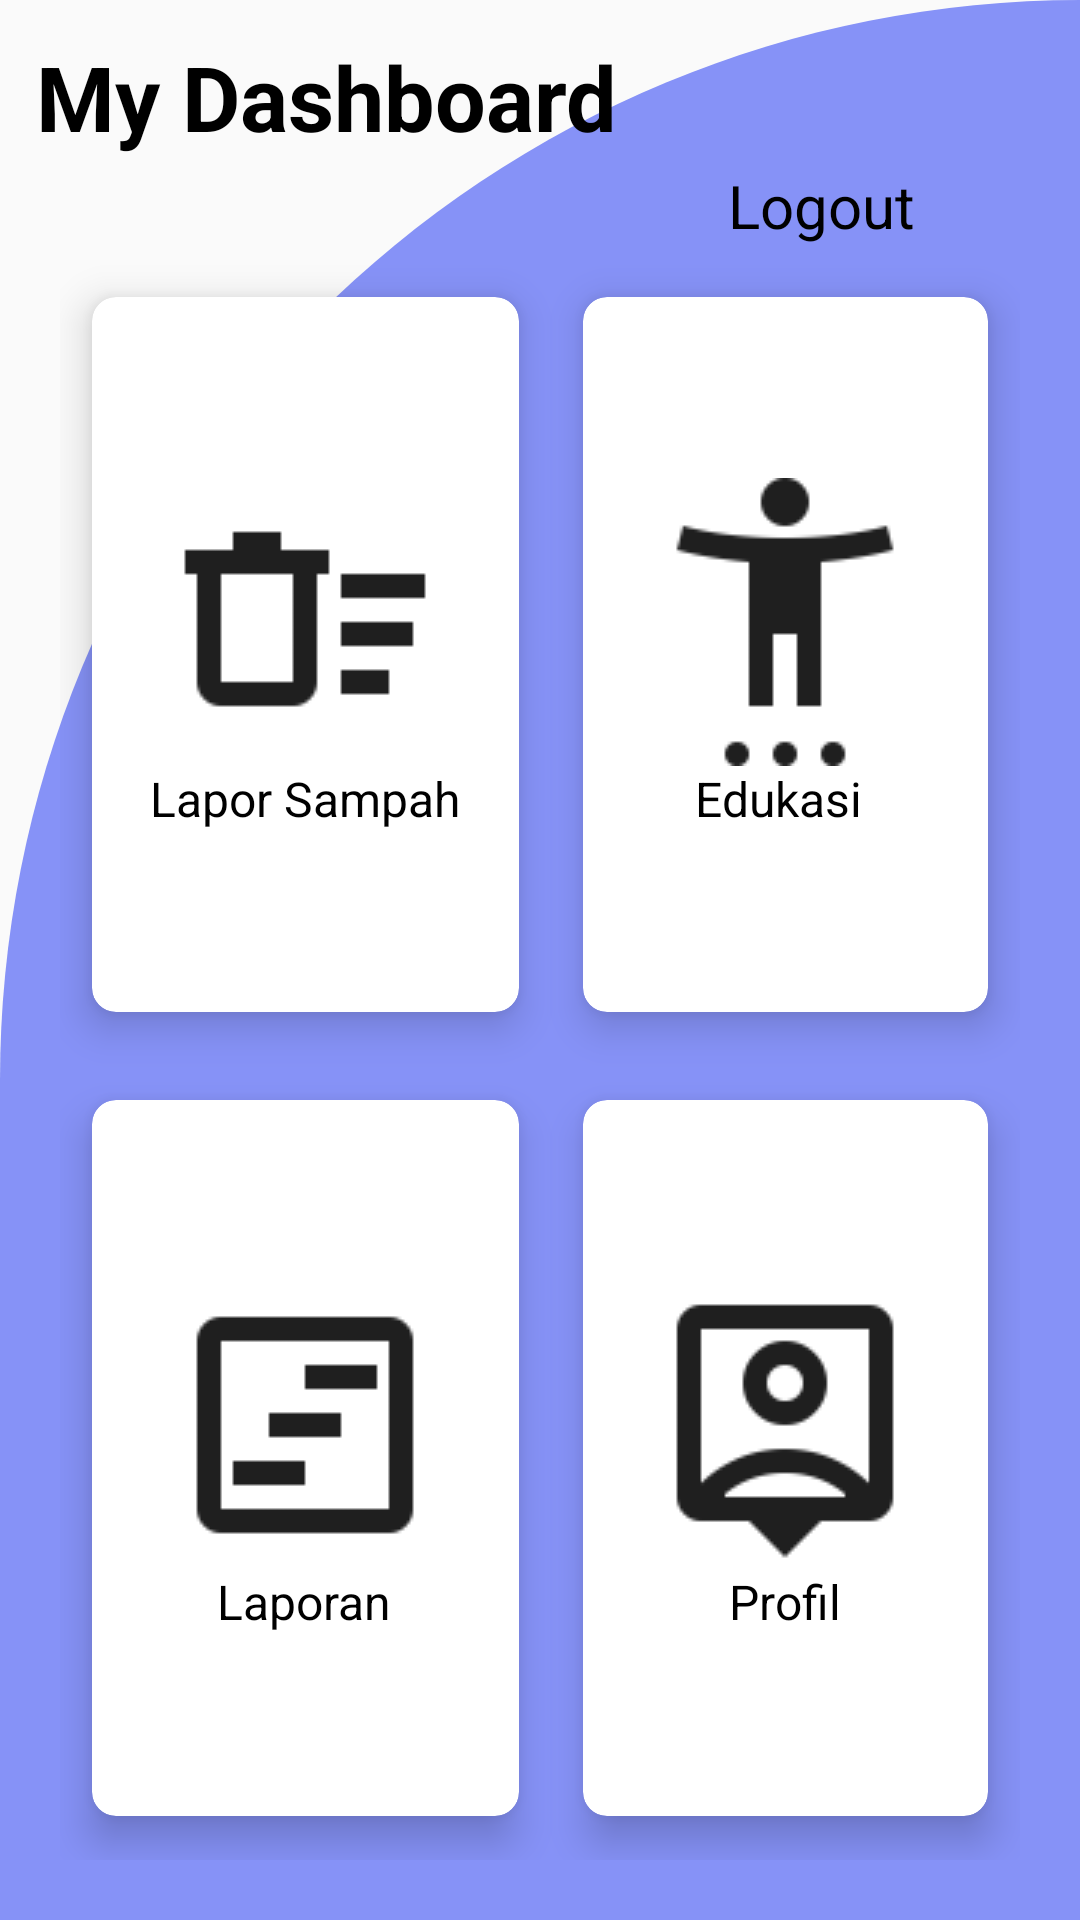

Write the Android layout XML for this screen, with the resource values it uses.
<!-- AndroidManifest.xml: application theme Theme.ECooling -->
<!-- res/layout/dashboard_activity.xml -->
<?xml version="1.0" encoding="utf-8"?>
<RelativeLayout xmlns:android="http://schemas.android.com/apk/res/android"
    xmlns:app="http://schemas.android.com/apk/res-auto"
    xmlns:tools="http://schemas.android.com/tools"
    android:layout_width="match_parent"
    android:layout_height="match_parent"
    android:background="@drawable/cut_card_background"
    tools:context=".DashboardActivity">

    <TextView
        android:id="@+id/textView"
        android:layout_width="wrap_content"
        android:layout_height="wrap_content"
        android:text="My Dashboard"
        android:textSize="30sp"
        android:textStyle="bold"
        android:textColor="@color/black"
        android:layout_margin="12dp"/>

    <TextView
        android:id="@+id/textViewLogout"
        android:layout_width="match_parent"
        android:layout_height="wrap_content"
        android:gravity="right"
        android:text="Logout"
        android:textColor="@color/black"
        android:layout_margin="55dp"
        android:textSize="20sp" />

    <GridLayout
        android:layout_width="match_parent"
        android:layout_height="match_parent"
        android:layout_below="@+id/textView"
        android:layout_marginTop="20dp"
        android:layout_margin="20dp"
        android:columnCount="2"
        android:rowCount="2">

        <androidx.cardview.widget.CardView
            android:id="@+id/cardLaporSampah"
            android:layout_width="wrap_content"
            android:layout_height="wrap_content"
            android:layout_gravity="fill"
            android:layout_columnWeight="1"
            android:layout_rowWeight="1"
            android:layout_row="0"
            android:layout_column="0"
            app:cardCornerRadius="8dp"
            app:cardElevation="8dp"
            app:cardUseCompatPadding="true">

            <LinearLayout
                android:layout_width="wrap_content"
                android:layout_height="wrap_content"
                android:layout_gravity="center_vertical|center_horizontal"
                android:gravity="center"
                android:orientation="vertical">

                <ImageView
                    android:layout_width="wrap_content"
                    android:layout_height="wrap_content"
                    android:src="@drawable/lapor_sampah_icon"/>

                <TextView
                    android:layout_width="wrap_content"
                    android:layout_height="wrap_content"
                    android:text="Lapor Sampah"
                    android:textSize="16sp"
                    android:textColor="@color/black"/>
            </LinearLayout>

        </androidx.cardview.widget.CardView>

        <androidx.cardview.widget.CardView
            android:id="@+id/cardEdukasi"
            android:layout_width="wrap_content"
            android:layout_height="wrap_content"
            android:layout_gravity="fill"
            android:layout_columnWeight="1"
            android:layout_rowWeight="1"
            android:layout_row="0"
            android:layout_column="1"
            app:cardCornerRadius="8dp"
            app:cardElevation="8dp"
            app:cardUseCompatPadding="true">

            <LinearLayout
                android:layout_width="wrap_content"
                android:layout_height="wrap_content"
                android:layout_gravity="center_vertical|center_horizontal"
                android:gravity="center"
                android:orientation="vertical">

                <ImageView
                    android:layout_width="wrap_content"
                    android:layout_height="wrap_content"
                    android:src="@drawable/komunitas_icon"/>

                <TextView
                    android:layout_width="wrap_content"
                    android:layout_height="wrap_content"
                    android:text="Edukasi "
                    android:textSize="16sp"
                    android:textColor="@color/black"/>

            </LinearLayout>

        </androidx.cardview.widget.CardView>

        <androidx.cardview.widget.CardView
            android:id="@+id/cardLaporan"
            android:layout_width="wrap_content"
            android:layout_height="wrap_content"
            android:layout_gravity="fill"
            android:layout_columnWeight="1"
            android:layout_rowWeight="1"
            android:layout_row="1"
            android:layout_column="0"
            app:cardCornerRadius="8dp"
            app:cardElevation="8dp"
            app:cardUseCompatPadding="true">

            <LinearLayout
                android:layout_width="wrap_content"
                android:layout_height="wrap_content"
                android:layout_gravity="center_vertical|center_horizontal"
                android:gravity="center"
                android:orientation="vertical">

                <ImageView
                    android:layout_width="wrap_content"
                    android:layout_height="wrap_content"
                    android:layout_gravity="center_vertical|center_horizontal"
                    android:gravity="center"
                    android:src="@drawable/laporan_icon"
                    android:orientation="vertical">

                </ImageView>

                <TextView
                    android:layout_width="wrap_content"
                    android:layout_height="wrap_content"
                    android:text="Laporan"
                    android:textSize="16sp"
                    android:textColor="@color/black"/>

            </LinearLayout>

        </androidx.cardview.widget.CardView>

        <androidx.cardview.widget.CardView
            android:id="@+id/cardProfil"
            android:layout_width="wrap_content"
            android:layout_height="wrap_content"
            android:layout_gravity="fill"
            android:layout_columnWeight="1"
            android:layout_rowWeight="1"
            android:layout_row="1"
            android:layout_column="1"
            app:cardCornerRadius="8dp"
            app:cardElevation="8dp"
            app:cardUseCompatPadding="true">

            <LinearLayout
                android:layout_width="wrap_content"
                android:layout_height="wrap_content"
                android:layout_gravity="center_vertical|center_horizontal"
                android:orientation="vertical">

                <ImageView
                    android:layout_width="wrap_content"
                    android:layout_height="wrap_content"
                    android:src="@drawable/profile_icon"/>
                <TextView
                    android:layout_width="wrap_content"
                    android:layout_height="wrap_content"
                    android:text="Profil"
                    android:layout_gravity="center"
                    android:textSize="16sp"
                    android:textColor="@color/black"/>

            </LinearLayout>

        </androidx.cardview.widget.CardView>







    </GridLayout>

</RelativeLayout>
<!-- resources referenced by this layout -->
<resources>
  <color name="black">#FF000000</color>
  <!-- drawable cut_card_background (drawable) -->
  <?xml version="1.0" encoding="utf-8"?>
  <shape xmlns:android="http://schemas.android.com/apk/res/android"
          android:shape="rectangle">
  
      <solid android:color="@color/purple"></solid>
  
      <corners
          android:topLeftRadius="400dp"
          android:topRightRadius="0dp"
          />
  
  </shape>
  <!-- drawable komunitas_icon: png bitmap (drawable, 1638 bytes) -->
  <!-- drawable lapor_sampah_icon: png bitmap (drawable, 810 bytes) -->
  <!-- drawable laporan_icon: png bitmap (drawable, 942 bytes) -->
  <!-- drawable profile_icon: png bitmap (drawable, 2279 bytes) -->
  <style name="Theme.ECooling" parent="android:Theme.Material.Light.NoActionBar">
      <item name="android:statusBarColor">@color/white</item>
      </style>
  <color name="purple">#8692f7</color>
  <color name="white">#FFFFFFFF</color>
</resources>
